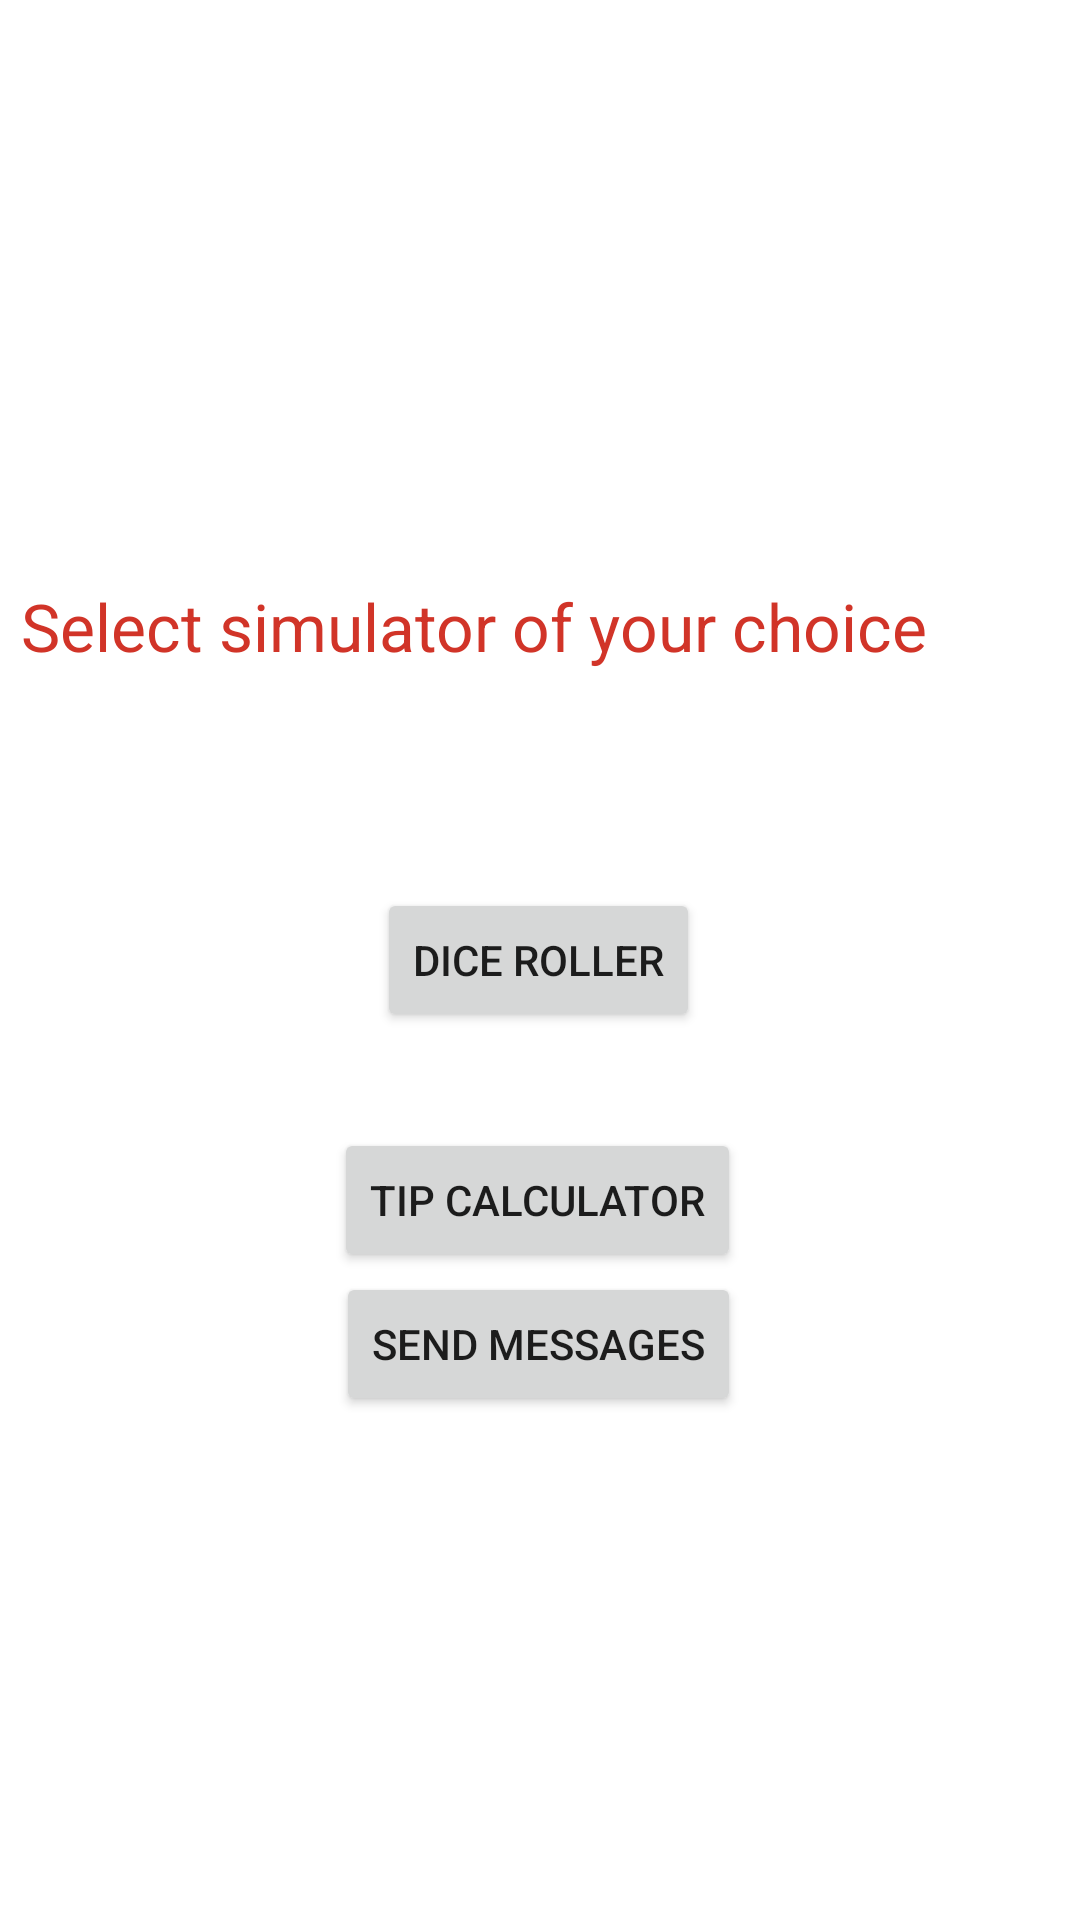

The Android layout XML behind this screen, and the referenced resources:
<!-- AndroidManifest.xml: application theme Theme.InternshipProject -->
<!-- res/layout/activity_main.xml -->
<?xml version="1.0" encoding="utf-8"?>
<androidx.constraintlayout.widget.ConstraintLayout xmlns:android="http://schemas.android.com/apk/res/android"
    xmlns:app="http://schemas.android.com/apk/res-auto"
    xmlns:tools="http://schemas.android.com/tools"
    android:layout_width="match_parent"
    android:layout_height="match_parent"
    tools:context=".MainActivity">

    <Button
        android:id="@+id/btn_roll"
        android:layout_width="wrap_content"
        android:layout_height="wrap_content"
        android:text="Dice Roller"
        app:layout_constraintBottom_toBottomOf="parent"
        app:layout_constraintEnd_toEndOf="parent"
        app:layout_constraintHorizontal_bias="0.498"
        app:layout_constraintStart_toStartOf="parent"
        app:layout_constraintTop_toTopOf="parent" />

    <Button
        android:id="@+id/btn_tip"
        android:layout_width="wrap_content"
        android:layout_height="wrap_content"
        android:layout_marginTop="32dp"
        android:text="Tip calculator"
        app:layout_constraintEnd_toEndOf="parent"
        app:layout_constraintHorizontal_bias="0.497"
        app:layout_constraintStart_toStartOf="parent"
        app:layout_constraintTop_toBottomOf="@+id/btn_roll" />

    <Button
        android:id="@+id/button_img"
        android:layout_width="wrap_content"
        android:layout_height="wrap_content"
        android:text="Send messages"
        app:layout_constraintEnd_toEndOf="parent"
        app:layout_constraintHorizontal_bias="0.498"
        app:layout_constraintStart_toStartOf="parent"
        app:layout_constraintTop_toBottomOf="@+id/btn_tip" />

    <TextView
        android:id="@+id/textView"
        android:layout_width="346dp"
        android:layout_height="59dp"
        android:text="Select simulator of your choice"
        android:textColor="#D13428"
        android:textSize="22sp"
        app:layout_constraintBottom_toTopOf="@+id/btn_roll"
        app:layout_constraintEnd_toEndOf="parent"
        app:layout_constraintHorizontal_bias="0.492"
        app:layout_constraintStart_toStartOf="parent"
        app:layout_constraintTop_toTopOf="parent"
        app:layout_constraintVertical_bias="0.819" />
</androidx.constraintlayout.widget.ConstraintLayout>
<!-- resources referenced by this layout -->
<resources>
  <style name="Theme.InternshipProject" parent="Theme.MaterialComponents.Light.DarkActionBar">
          
          <item name="colorPrimary">#007ACC</item> 
          <item name="colorPrimaryVariant">#005C91</item> 
          <item name="colorOnPrimary">#FFFFFF</item> 
  
          
          <item name="colorSecondary">#4CAF50</item> 
          <item name="colorSecondaryVariant">#388E3C</item> 
          <item name="colorOnSecondary">#FFFFFF</item> 
  
          
          <item name="android:statusBarColor">?attr/colorPrimaryVariant</item>
  
          
      </style>
</resources>
